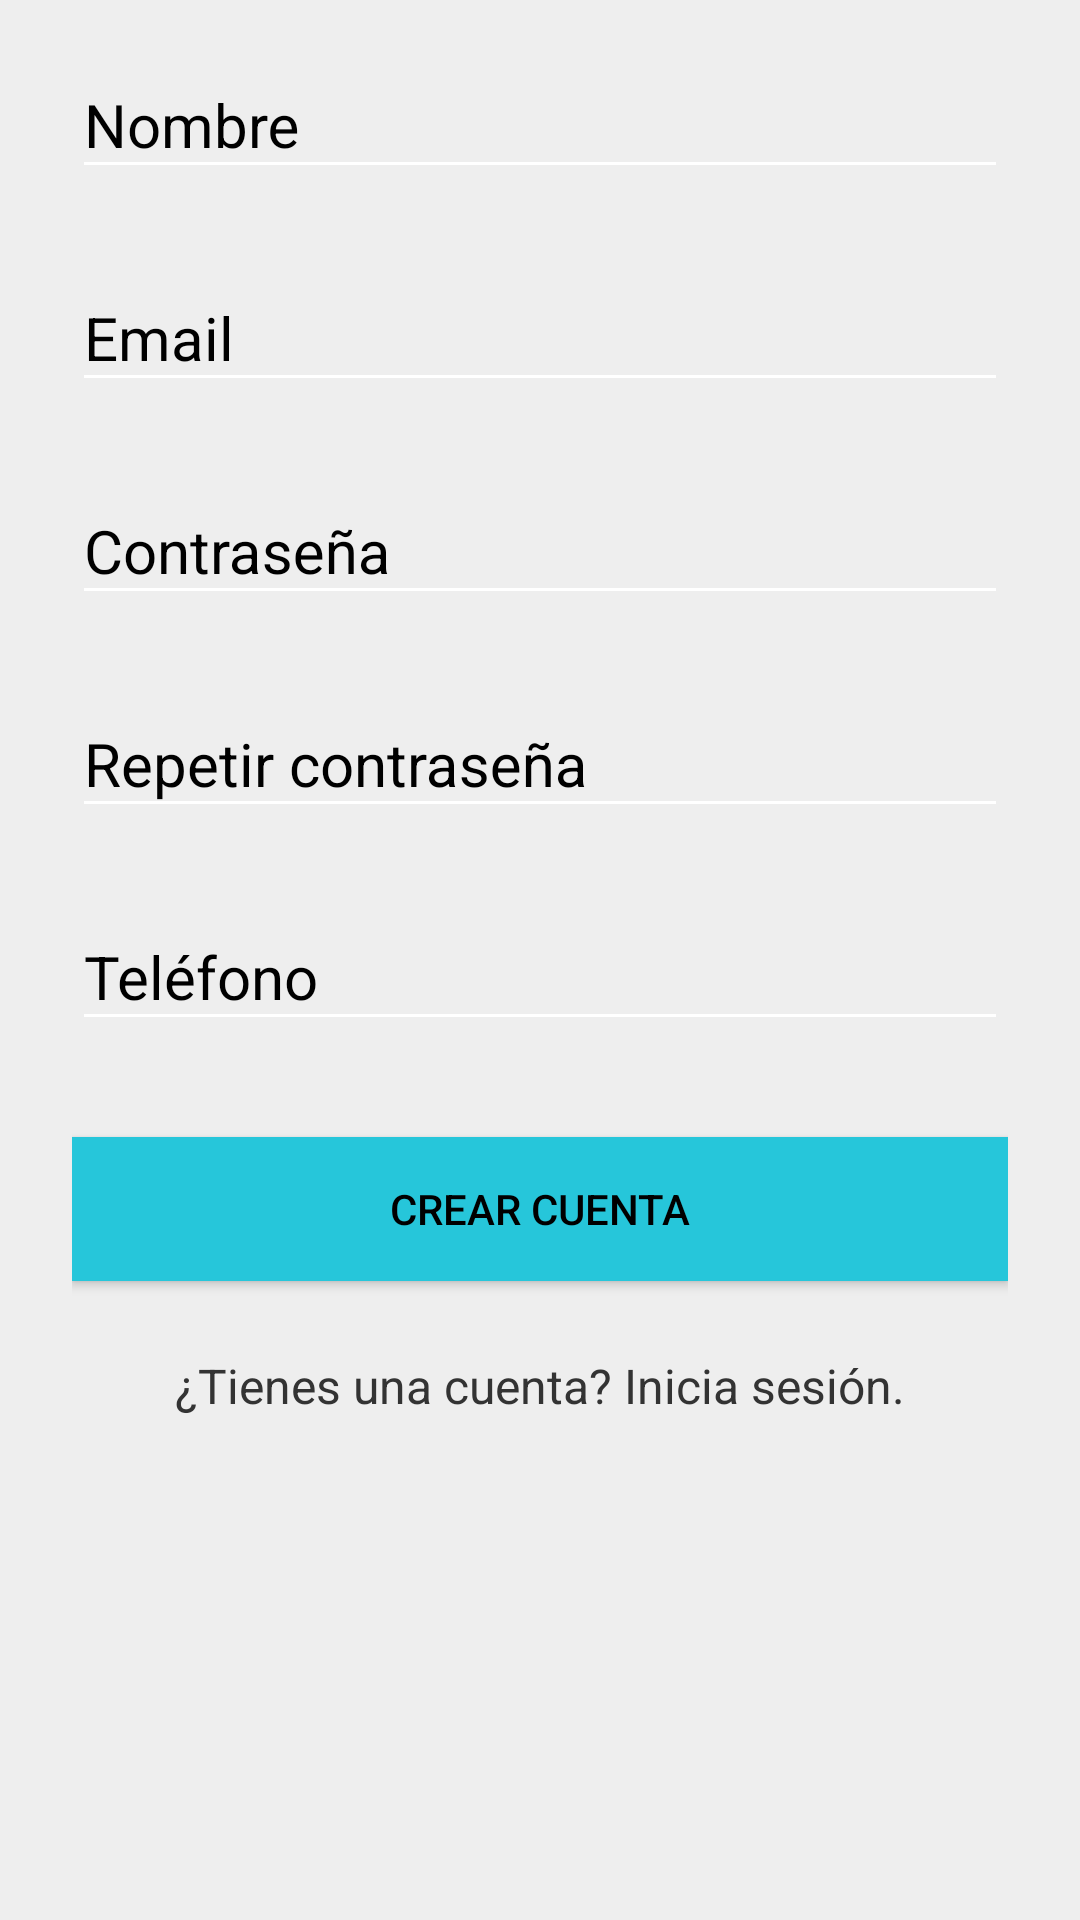

Android layout source for this screen:
<!-- AndroidManifest.xml: activity theme AppTheme -->
<!-- res/layout/activity_sign_up.xml -->
<?xml version="1.0" encoding="utf-8"?>
<ScrollView xmlns:android="http://schemas.android.com/apk/res/android"
    android:layout_width="fill_parent"
    android:layout_height="fill_parent"
    android:fitsSystemWindows="true"
    android:orientation="vertical"
    android:fillViewport="true"
    android:background="@color/colorPrimaryBackgroundLight">
    <LinearLayout
        android:orientation="vertical"
        android:layout_width="match_parent"
        android:layout_height="wrap_content"
        android:paddingLeft="24dp"
        android:paddingRight="24dp"
        android:focusable="true"
        android:focusableInTouchMode="true"
        android:clickable="true">
        <android.support.design.widget.TextInputLayout
            android:layout_width="match_parent"
            android:layout_height="wrap_content"
            android:layout_marginTop="8dp"
            android:layout_marginBottom="8dp"
            android:theme="@style/AppTheme.formEditText">
            <EditText android:id="@+id/txtName"
                android:layout_width="match_parent"
                android:layout_height="wrap_content"
                android:inputType="textEmailAddress"
                android:hint="@string/signUpName" />
        </android.support.design.widget.TextInputLayout>
        <android.support.design.widget.TextInputLayout
            android:layout_width="match_parent"
            android:layout_height="wrap_content"
            android:layout_marginTop="8dp"
            android:layout_marginBottom="8dp"
            android:theme="@style/AppTheme.formEditText">
            <EditText android:id="@+id/txtEmail"
                android:layout_width="match_parent"
                android:layout_height="wrap_content"
                android:inputType="textEmailAddress"
                android:hint="@string/signUpEmail" />
        </android.support.design.widget.TextInputLayout>
        <android.support.design.widget.TextInputLayout
            android:layout_width="match_parent"
            android:layout_height="wrap_content"
            android:layout_marginTop="8dp"
            android:layout_marginBottom="8dp"
            android:theme="@style/AppTheme.formEditText">
            <EditText android:id="@+id/txtPassword"
                android:layout_width="match_parent"
                android:layout_height="wrap_content"
                android:inputType="textPassword"
                android:hint="@string/signUpPassword"/>
        </android.support.design.widget.TextInputLayout>
        <android.support.design.widget.TextInputLayout
            android:layout_width="match_parent"
            android:layout_height="wrap_content"
            android:layout_marginTop="8dp"
            android:layout_marginBottom="8dp"
            android:theme="@style/AppTheme.formEditText">
            <EditText android:id="@+id/txtPasswordConfirm"
                android:layout_width="match_parent"
                android:layout_height="wrap_content"
                android:inputType="textPassword"
                android:hint="@string/signUpRepeatPassword"/>
        </android.support.design.widget.TextInputLayout>
        <android.support.design.widget.TextInputLayout
            android:layout_width="match_parent"
            android:layout_height="wrap_content"
            android:layout_marginTop="8dp"
            android:layout_marginBottom="8dp"
            android:theme="@style/AppTheme.formEditText">
            <EditText android:id="@+id/txtNumber"
                android:layout_width="match_parent"
                android:layout_height="wrap_content"
                android:inputType="number"
                android:maxLength="15"
                android:hint="@string/signUpNumber"/>
        </android.support.design.widget.TextInputLayout>
        <Button
            android:id="@+id/btnSignUp"
            android:layout_width="fill_parent"
            android:layout_height="wrap_content"
            android:layout_marginTop="24dp"
            android:layout_marginBottom="24dp"
            android:padding="12dp"
            android:text="@string/signUpText"
            android:textColor="@color/colorSecondaryText"
            android:background="@color/colorSecondary"/>

        <TextView
            android:onClick="changeActivityToLogIn"
            android:layout_width="fill_parent"
            android:layout_height="wrap_content"
            android:layout_marginBottom="24dp"
            android:text="@string/signUpAccountAlready"
            android:gravity="center"
            android:theme="@style/AppTheme.formTextSecondary"/>
    </LinearLayout>
</ScrollView>
<!-- resources referenced by this layout -->
<resources>
  <color name="colorPrimaryBackgroundLight">#eeeeee</color>
  <color name="colorSecondary">#26c6da</color>
  <color name="colorSecondaryText">#000000</color>
  <string name="signUpAccountAlready">¿Tienes una cuenta? Inicia sesión.</string>
  <string name="signUpEmail">Email</string>
  <string name="signUpName">Nombre</string>
  <string name="signUpNumber">Teléfono</string>
  <string name="signUpPassword">Contraseña</string>
  <string name="signUpRepeatPassword">Repetir contraseña</string>
  <string name="signUpText">Crear cuenta</string>
  <style name="AppTheme.formEditText" parent="TextAppearance.AppCompat">
          <item name="android:textColorHint">@color/colorSecondaryText</item>
          <item name="android:textSize">20sp</item>
          <item name="colorAccent">@color/colorSecondaryText</item>
          <item name="colorControlNormal">@color/colorPrimaryText</item>
          <item name="colorControlActivated">@color/colorPrimaryText</item>
          <item name="android:textColorHighlight">@color/colorSecondaryText</item>
          <item name="android:textColorLink">@color/colorSecondaryText</item>
          <item name="android:textColorPrimary">@color/colorSecondaryText</item>
          <item name="android:textColorSecondary">@color/colorPrimaryText</item>
      </style>
  <style name="AppTheme.formTextSecondary">
          <item name="android:textSize">16dip</item>
          <item name="android:textColor">@color/colorSecondaryTextLight</item>
      </style>
  <style name="AppTheme" parent="Theme.AppCompat.Light">
          
          <item name="colorPrimary">@color/colorPrimary</item>
          <item name="colorPrimaryDark">@color/colorPrimaryDark</item>
          <item name="colorAccent">@color/colorSecondary</item>
          <item name="android:textColorPrimary">@color/colorPrimaryText</item>
          <item name="android:textColorSecondary">@color/colorSecondaryText</item>
          <item name="windowActionBar">false</item>
          <item name="windowNoTitle">true</item>
          <item name="android:itemTextAppearance">@style/AppTheme.itemStyle</item>
          <item name="drawerArrowStyle">@style/AppTheme.drawerIcon</item>
          <item name="colorControlNormal">@color/colorPrimaryText</item>
      </style>
  <color name="colorPrimaryText">#ffffff</color>
  <color name="colorSecondaryTextLight">#333333</color>
  <color name="colorPrimary">#5c6bc0</color>
  <color name="colorPrimaryDark">#26418f</color>
  <style name="AppTheme.itemStyle">
          <item name="android:textColor">@color/colorSecondaryText</item>
      </style>
  <style name="AppTheme.drawerIcon" parent="Widget.AppCompat.DrawerArrowToggle">
          <item name="spinBars">true</item>
          <item name="color">@color/colorPrimaryText</item>
      </style>
</resources>
